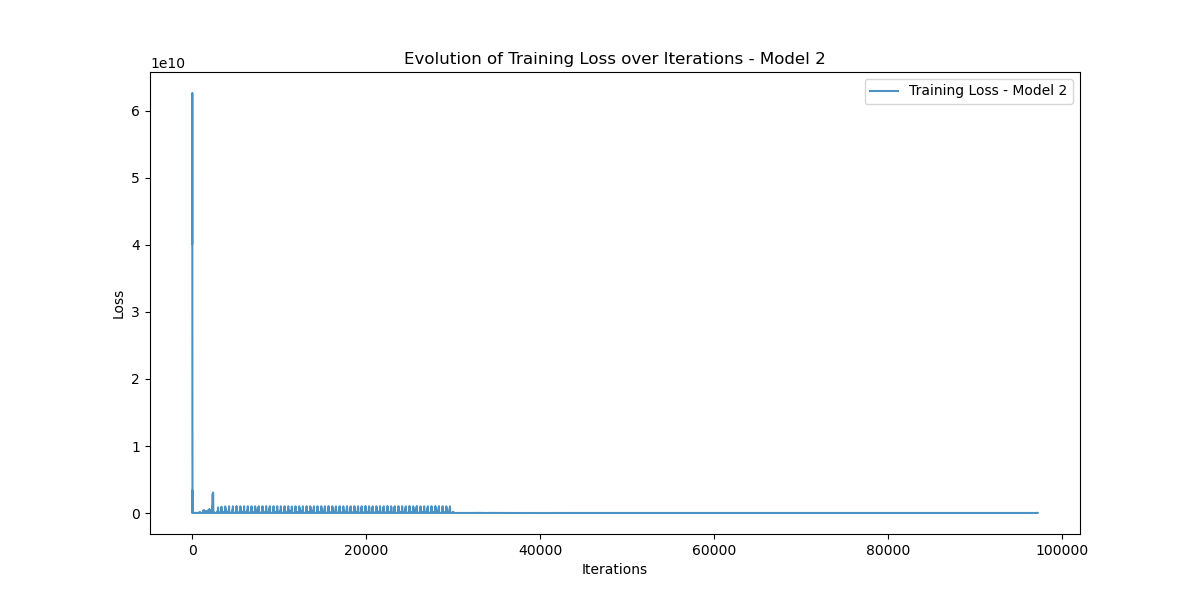

The data file committed next to this chart (first rows):
Iteration, Training_Loss
0, 40197997000
1, 51973116000
2, 62634850000
3, 42890633000
4, 40178156000
5, 51859636000
6, 62209320000
7, 42125832000
8, 38392914000
9, 46807015000
10, 50372040000
11, 27661070000
12, 15738736000
13, 5422789600
14, 5643930600
15, 10414038000
16, 4559869000
17, 756203300
18, 2614234000
19, 3580166400
20, 4075356700
21, 4973798400
22, 3438393300
23, 550193300
24, 645121100
25, 2594587100
26, 3403071500
27, 587516500
28, 136438460
29, 1357638700
30, 2457278500
31, 1098801900
32, 322171940
33, 27011840
34, 517424480
35, 655440100
36, 446034100
37, 144561570
38, 34751732
39, 190636140
40, 358105600
41, 473610240
42, 269517060
43, 27154294
44, 96786170
45, 314111650
46, 372182600
47, 71923960
48, 38393020
49, 184187940
50, 310260160
51, 138438110
52, 47796216
53, 28259374
54, 121307860
55, 103348540
56, 55737870
57, 21990618
58, 38605996
59, 58352964
... 97,124 more rows
